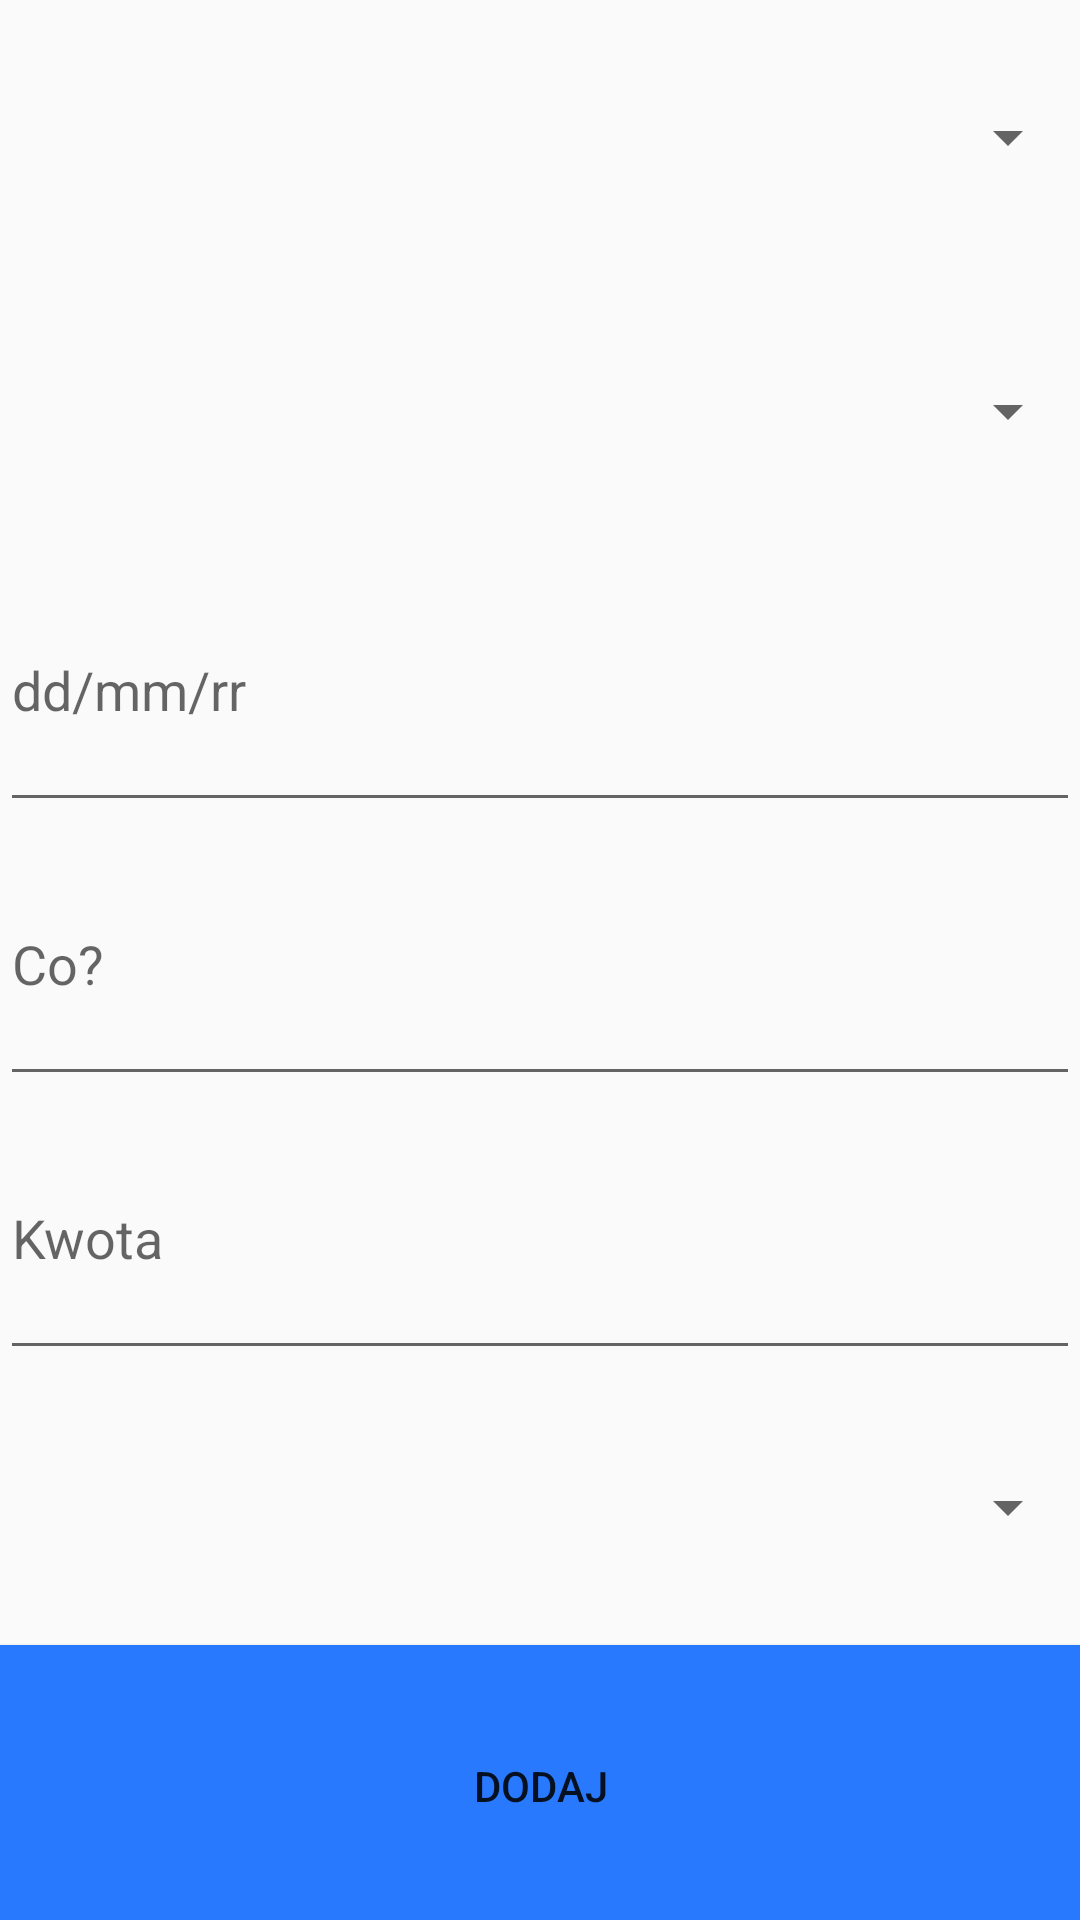

This screen was rendered from an Android layout file. Write that file and the resources it references.
<!-- AndroidManifest.xml: application theme AppTheme -->
<!-- res/layout/position.xml -->
<LinearLayout xmlns:android="http://schemas.android.com/apk/res/android"
    xmlns:tools="http://schemas.android.com/tools"
    android:layout_width="match_parent"
    android:layout_height="match_parent"
    android:orientation="vertical"
    tools:context="com.example.homebudget.Position">


    <Spinner
        android:id="@+id/spinner_1"
        android:layout_width="match_parent"
        android:layout_height="0dp"
        android:layout_weight="1">
    </Spinner>

    <Spinner
        android:id="@+id/spinner_2"
        android:layout_width="match_parent"
        android:layout_height="0dp"
        android:layout_weight="1"></Spinner>

    <EditText
        android:id="@+id/date"
        android:layout_width="match_parent"
        android:layout_height="0dp"
        android:layout_weight="1"
        android:hint="@string/date"
        android:inputType="date" />

    <EditText
        android:id="@+id/what"
        android:layout_width="match_parent"
        android:layout_height="0dp"
        android:layout_weight="1"
        android:hint="@string/what"
        android:inputType="text" />

    <EditText
        android:id="@+id/amount"
        android:layout_width="match_parent"
        android:layout_height="0dp"
        android:layout_weight="1"
        android:hint="@string/amount"
        android:inputType="numberDecimal" />

    <Spinner
        android:id="@+id/spinner_3"
        android:layout_width="match_parent"
        android:layout_height="0dp"
        android:layout_weight="1"></Spinner>

    <Button
        android:id="@+id/addItemButton"
        style="@style/TextView_style"
        android:layout_width="match_parent"
        android:layout_height="0dp"
        android:layout_weight="1"
        android:background="#2979FF"
        android:text="@string/add" />

</LinearLayout>
<!-- resources referenced by this layout -->
<resources>
  <string name="add">Dodaj</string>
  <string name="amount">Kwota</string>
  <string name="date">dd/mm/rr</string>
  <string name="what">Co?</string>
  <style name="TextView_style">
          <item name="android:gravity">center</item>
          <item name="android:layout_height">0dp</item>
          <item name="android:layout_weight">1</item>
          <item name="android:layout_width">match_parent</item>
          <item name="android:background">#BBDEFB</item>
          <item name="android:paddingTop">2dp</item>
  
      </style>
  <style name="AppTheme" parent="Theme.AppCompat.Light.DarkActionBar">
          
          <item name="colorPrimary">@color/colorPrimary</item>
          <item name="colorPrimaryDark">@color/colorPrimaryDark</item>
          <item name="colorAccent">@color/colorAccent</item>
      </style>
  <!-- not gathered from this repository: default colours our renderer supplied (Android Studio template values) -->
  <color name="colorPrimary">#FF6200EE</color>
  <color name="colorPrimaryDark">#FF3700B3</color>
  <color name="colorAccent">#FF03DAC5</color>
</resources>
